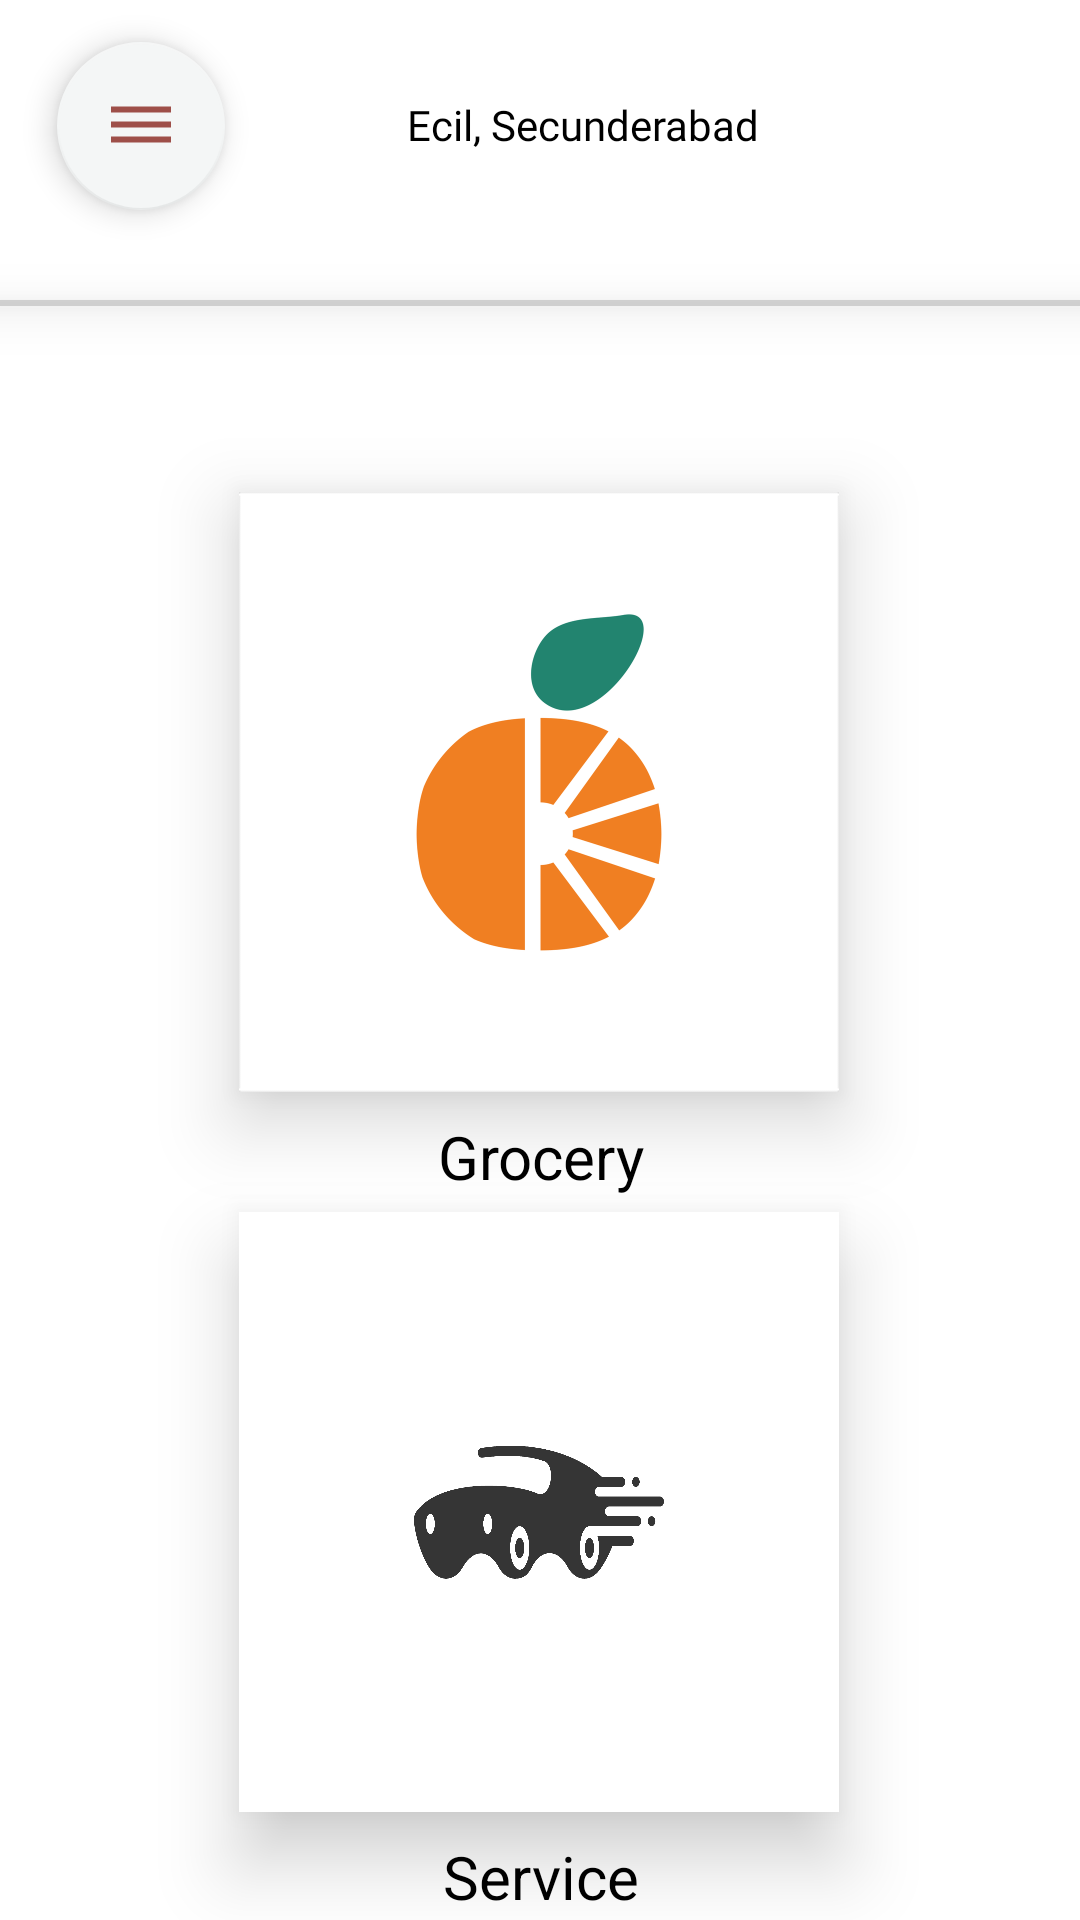

Reconstruct the res/layout file that produces this screen, plus the resources it refers to.
<!-- AndroidManifest.xml: application theme Theme.Ekart -->
<!-- res/layout/activity_category.xml -->
<?xml version="1.0" encoding="utf-8"?>
<androidx.constraintlayout.widget.ConstraintLayout xmlns:android="http://schemas.android.com/apk/res/android"
    xmlns:app="http://schemas.android.com/apk/res-auto"
    xmlns:tools="http://schemas.android.com/tools"
    android:layout_width="match_parent"
    android:layout_height="match_parent"
    tools:context="com.microsoft.Deliver.CategoryActivity">

    <include
        android:id="@+id/include"
        layout="@layout/custom_toolbar">

    </include>

    <TextView
        android:layout_width="match_parent"
        android:layout_height="2dp"
        android:layout_alignParentStart="true"
        android:layout_alignParentTop="true"
        android:layout_centerHorizontal="true"
        android:background="#8FB5B5B5"
        android:elevation="10dp"
        app:layout_constraintEnd_toEndOf="parent"
        app:layout_constraintStart_toStartOf="parent"
        app:layout_constraintTop_toBottomOf="@+id/include">

    </TextView>

    <ImageView
        android:id="@+id/service"
        android:layout_width="200dp"
        android:layout_height="200dp"
        android:layout_marginTop="240dp"
        android:background="@drawable/car"
        android:elevation="15dp"
        app:layout_constraintEnd_toEndOf="parent"
        app:layout_constraintHorizontal_bias="0.497"
        app:layout_constraintStart_toStartOf="parent"
        app:layout_constraintTop_toTopOf="@+id/grocery" />

    <ImageView
        android:id="@+id/grocery"
        android:layout_width="200dp"
        android:layout_height="200dp"
        android:layout_marginTop="64dp"
        android:background="@color/black"
        android:elevation="15dp"
        app:layout_constraintEnd_toEndOf="parent"
        app:layout_constraintHorizontal_bias="0.497"
        app:layout_constraintStart_toStartOf="parent"
        app:layout_constraintTop_toBottomOf="@+id/include"
        app:srcCompat="@drawable/grocery" />

    <TextView
        android:id="@+id/textView9"
        android:layout_width="match_parent"
        android:layout_height="wrap_content"
        android:layout_marginTop="8dp"
        android:text="Grocery"
        android:textAlignment="center"
        android:textColor="@color/black"
        android:textSize="20dp"
        app:layout_constraintEnd_toEndOf="parent"
        app:layout_constraintHorizontal_bias="0.0"
        app:layout_constraintStart_toStartOf="parent"
        app:layout_constraintTop_toBottomOf="@+id/grocery" />

    <TextView
        android:layout_width="match_parent"
        android:layout_height="wrap_content"
        android:layout_marginTop="248dp"
        android:text="Service"
        android:textAlignment="center"
        android:textColor="@color/black"
        android:textSize="20dp"
        app:layout_constraintEnd_toEndOf="parent"
        app:layout_constraintHorizontal_bias="0.0"
        app:layout_constraintStart_toStartOf="parent"
        app:layout_constraintTop_toBottomOf="@+id/grocery" />
</androidx.constraintlayout.widget.ConstraintLayout>
<!-- res/layout/custom_toolbar.xml (included above) -->
<?xml version="1.0" encoding="utf-8"?>
<com.google.android.material.appbar.CollapsingToolbarLayout xmlns:tools="http://schemas.android.com/tools"
    android:id="@+id/customToolBar"
    xmlns:android="http://schemas.android.com/apk/res/android"
    android:layout_width="match_parent"
    android:layout_height="100dp"
    xmlns:app="http://schemas.android.com/apk/res-auto"
    android:background="@color/white"
    app:contentInsetLeft="0dp"
    app:contentInsetStart="0dp">

    <androidx.constraintlayout.widget.ConstraintLayout
        android:layout_width="match_parent"
        android:layout_height="99dp">

        <ImageView
            android:id="@+id/imageView10"
            android:layout_width="wrap_content"
            android:layout_height="wrap_content"
            android:layout_marginTop="4dp"
            app:layout_constraintEnd_toEndOf="parent"
            app:layout_constraintStart_toStartOf="parent"
            app:layout_constraintTop_toTopOf="parent"
            android:src="@drawable/icon" />

        <ImageView
            android:id="@+id/imageView11"
            android:layout_width="wrap_content"
            android:layout_height="wrap_content"
            android:layout_marginStart="128dp"
            android:layout_marginLeft="128dp"
            app:layout_constraintBottom_toBottomOf="parent"
            app:layout_constraintStart_toStartOf="parent"
            app:layout_constraintTop_toBottomOf="@+id/imageView10"
            android:src="@drawable/ic_baseline_location_on_24" />

        <TextView
            android:id="@+id/textView"
            android:layout_width="wrap_content"
            android:layout_height="wrap_content"
            android:fontFamily="@font/open_sans_semibold"
            android:text="Ecil, Secunderabad"
            android:textColor="@color/black"
            app:layout_constraintBottom_toBottomOf="parent"
            app:layout_constraintEnd_toEndOf="parent"
            app:layout_constraintHorizontal_bias="0.067"
            app:layout_constraintStart_toEndOf="@+id/imageView11"
            app:layout_constraintTop_toBottomOf="@+id/imageView10"
            app:layout_constraintVertical_bias="0.368" />
    </androidx.constraintlayout.widget.ConstraintLayout>


    <com.google.android.material.floatingactionbutton.FloatingActionButton
        android:layout_width="match_parent"
        android:id="@+id/menu"
        android:layout_height="wrap_content"
        android:layout_alignParentStart="true"
        android:src="@drawable/ic_baseline_dehaze_24"

        android:layout_marginStart="19dp"
        android:layout_marginTop="14dp">

    </com.google.android.material.floatingactionbutton.FloatingActionButton>


</com.google.android.material.appbar.CollapsingToolbarLayout>
<!-- resources referenced by this layout -->
<resources>
  <color name="black">#FF000000</color>
  <color name="white">#FFFFFFFF</color>
  <!-- drawable car: png bitmap (drawable, 22862 bytes) -->
  <!-- drawable grocery: png bitmap (drawable, 54923 bytes) -->
  <!-- drawable ic_baseline_dehaze_24 (drawable) -->
  <vector android:height="24dp" android:tint="#0A0909"
      android:viewportHeight="24" android:viewportWidth="24"
      android:width="24dp" xmlns:android="http://schemas.android.com/apk/res/android">
      <path android:fillColor="@android:color/white" android:pathData="M2,15.5v2h20v-2L2,15.5zM2,10.5v2h20v-2L2,10.5zM2,5.5v2h20v-2L2,5.5z"/>
  </vector>
  <style name="Theme.Ekart" parent="Theme.MaterialComponents.DayNight.NoActionBar">
          
          <item name="colorAccent">@color/colorAccent</item>
          <item name="colorPrimary">@color/colorPrimary</item>
          <item name="colorPrimaryDark">@color/colorPrimaryDark</item>
          
          <item name="colorSecondary">@color/colorSecondary</item>
          <item name="colorSecondaryVariant">@color/colorSecondaryVariant</item>
          <item name="colorOnSecondary">@color/colorOnSecondary</item>
  
          
          <item name="android:statusBarColor" tools:targetApi="l">?attr/colorPrimaryVariant</item>
          
      </style>
  <color name="colorAccent">#53B175</color>
  <color name="colorPrimary">#53B175</color>
  <color name="colorPrimaryDark">#53B175</color>
  <color name="colorSecondary">#F4F6F6</color>
  <color name="colorSecondaryVariant">#FF018786</color>
  <color name="colorOnSecondary">#9E4F49</color>
</resources>
